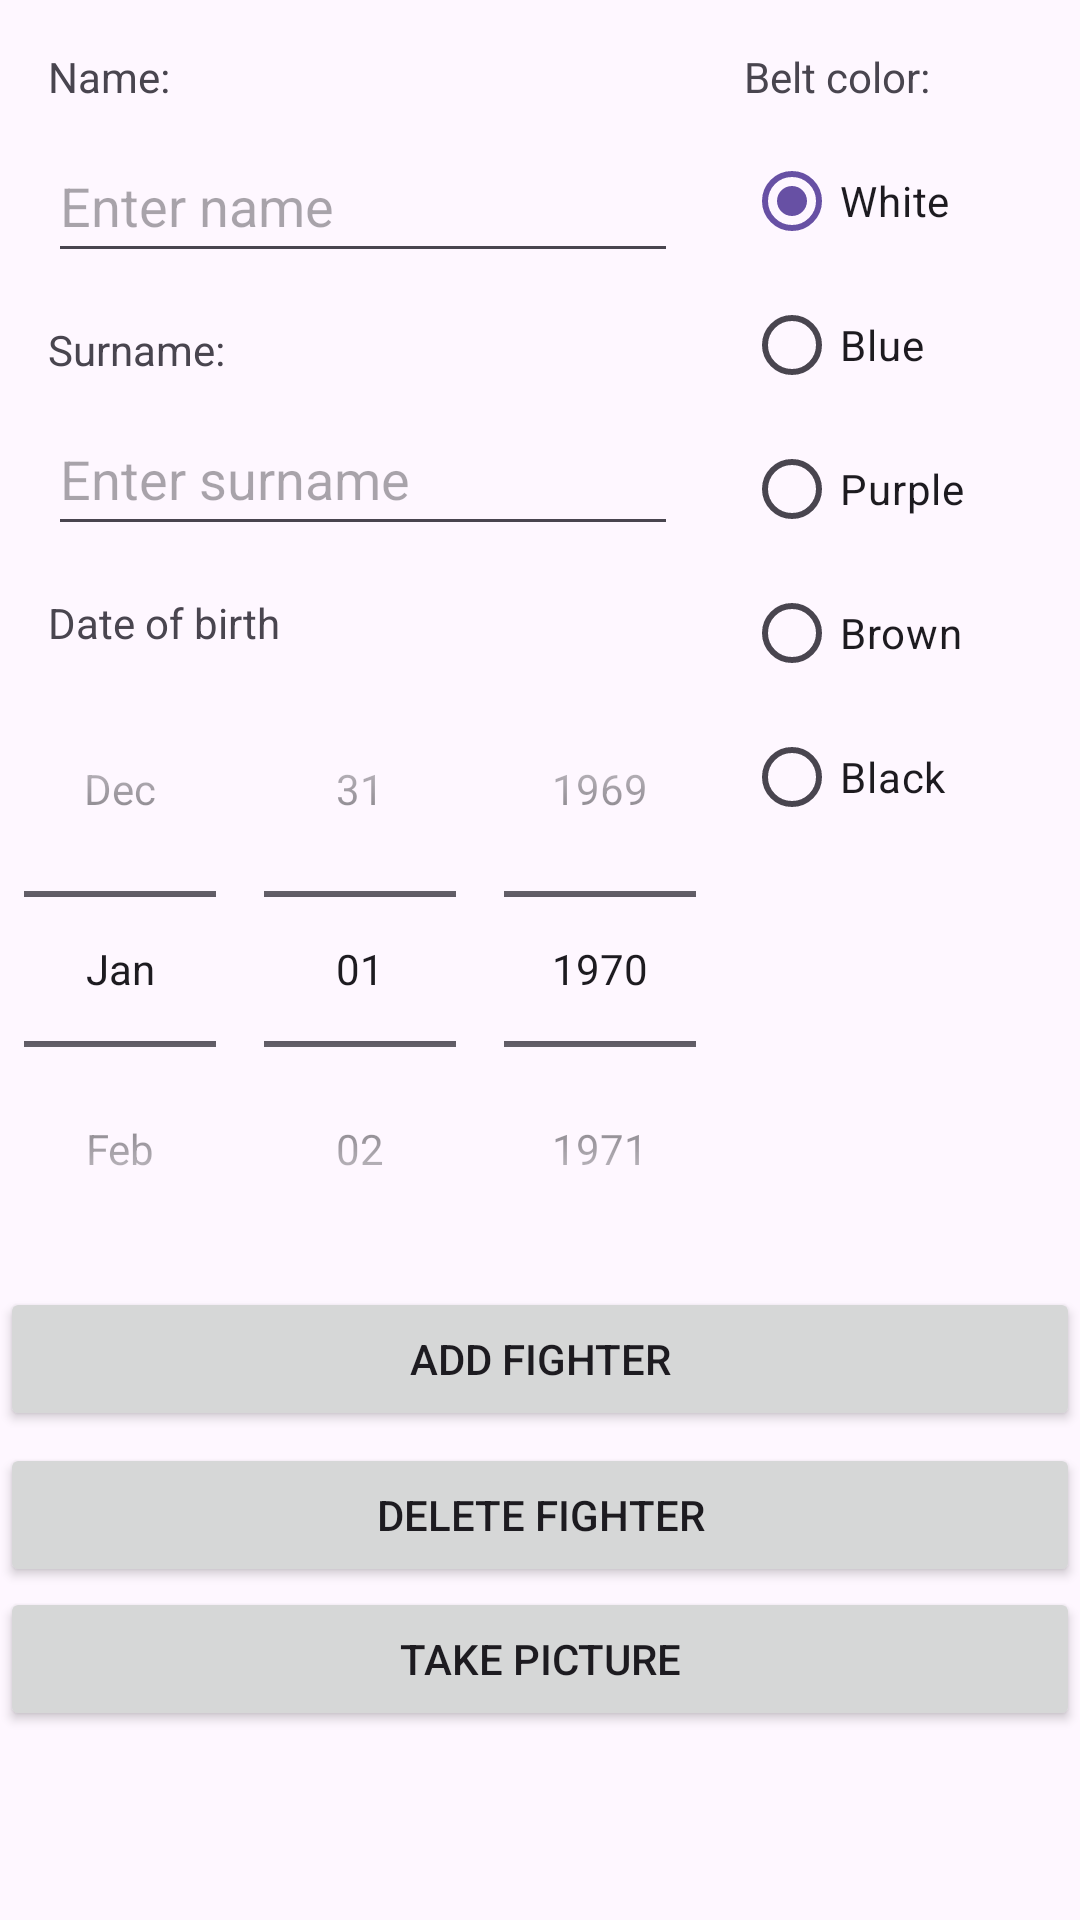

Here is an Android app screen rendered from its layout file. Give the layout XML and the strings, colors and styles it references.
<!-- AndroidManifest.xml: application theme Theme.Project2JiuJitsuFighters -->
<!-- res/layout/fragment_fighter_details.xml -->
<?xml version="1.0" encoding="utf-8"?>
<androidx.constraintlayout.widget.ConstraintLayout xmlns:android="http://schemas.android.com/apk/res/android"
    xmlns:app="http://schemas.android.com/apk/res-auto"
    xmlns:tools="http://schemas.android.com/tools"
    android:layout_width="match_parent"
    android:layout_height="match_parent"
    tools:context=".view.MainActivity">


    <Button
        android:id="@+id/btn_take_picture"
        android:layout_width="0dp"
        android:layout_height="wrap_content"
        android:text="Take picture"
        app:layout_constraintEnd_toEndOf="parent"
        app:layout_constraintStart_toStartOf="parent"
        app:layout_constraintTop_toBottomOf="@+id/btn_delete" />

    <TextView
        android:id="@+id/label_name"
        android:layout_width="wrap_content"
        android:layout_height="wrap_content"
        android:layout_marginStart="16dp"
        android:layout_marginTop="16dp"
        android:text="@string/name"
        app:layout_constraintStart_toStartOf="parent"
        app:layout_constraintTop_toTopOf="parent" />

    <EditText
        android:id="@+id/et_name"
        android:layout_width="wrap_content"
        android:layout_height="wrap_content"
        android:layout_marginStart="16dp"
        android:layout_marginTop="8dp"
        android:ems="10"
        android:hint="Enter name"
        android:inputType="text"
        android:minHeight="48dp"
        app:layout_constraintStart_toStartOf="parent"
        app:layout_constraintTop_toBottomOf="@+id/label_name" />

    <TextView
        android:id="@+id/label_surname"
        android:layout_width="wrap_content"
        android:layout_height="wrap_content"
        android:layout_marginStart="16dp"
        android:layout_marginTop="16dp"
        android:text="@string/surname"
        app:layout_constraintStart_toStartOf="parent"
        app:layout_constraintTop_toBottomOf="@id/et_name" />

    <EditText
        android:id="@+id/et_surname"
        android:layout_width="wrap_content"
        android:layout_height="wrap_content"
        android:layout_marginStart="16dp"
        android:layout_marginTop="8dp"
        android:ems="10"
        android:hint="Enter surname"
        android:inputType="text"
        android:minHeight="48dp"
        app:layout_constraintStart_toStartOf="parent"
        app:layout_constraintTop_toBottomOf="@+id/label_surname" />

    <TextView
        android:id="@+id/label_dob"
        android:layout_width="wrap_content"
        android:layout_height="wrap_content"
        android:layout_marginStart="16dp"
        android:layout_marginTop="16dp"
        android:text="@string/date_of_birth"
        app:layout_constraintStart_toStartOf="parent"
        app:layout_constraintTop_toBottomOf="@+id/et_surname" />

    <DatePicker
        android:id="@+id/date_picker"
        android:layout_width="wrap_content"
        android:layout_height="wrap_content"
        android:layout_gravity="center"
        android:calendarViewShown="false"
        android:datePickerMode="spinner"
        app:layout_constraintStart_toStartOf="parent"
        app:layout_constraintTop_toBottomOf="@+id/label_dob" />

    <Button
        android:id="@+id/btn_delete"
        android:layout_width="0dp"
        android:layout_height="wrap_content"
        android:layout_marginTop="4dp"
        android:text="Delete Fighter"
        app:layout_constraintEnd_toEndOf="parent"
        app:layout_constraintStart_toStartOf="parent"
        app:layout_constraintTop_toBottomOf="@+id/btn_insert" />

    <Button
        android:id="@+id/btn_insert"
        android:layout_width="0dp"
        android:layout_height="wrap_content"
        android:text="Add fighter"
        app:layout_constraintEnd_toEndOf="parent"
        app:layout_constraintStart_toStartOf="parent"
        app:layout_constraintTop_toBottomOf="@+id/date_picker" />

    <ImageView
        android:id="@+id/picture_taken"
        android:layout_width="0dp"
        android:layout_height="0dp"
        app:layout_constraintBottom_toBottomOf="parent"
        app:layout_constraintEnd_toEndOf="parent"
        app:layout_constraintStart_toStartOf="parent"
        app:layout_constraintTop_toBottomOf="@+id/btn_take_picture"
        tools:src="@tools:sample/avatars" />

    <RadioGroup
        android:id="@+id/rg_belt_color"
        android:layout_width="0dp"
        android:layout_height="0dp"
        app:layout_constraintBottom_toBottomOf="@+id/date_picker"
        app:layout_constraintEnd_toEndOf="parent"
        app:layout_constraintStart_toEndOf="@+id/date_picker"
        app:layout_constraintTop_toTopOf="@+id/et_name">

        <RadioButton
            android:id="@+id/rb_white"
            android:layout_width="match_parent"
            android:layout_height="wrap_content"
            android:checked="true"
            android:text="@string/white" />

        <RadioButton
            android:id="@+id/rb_blue"
            android:layout_width="match_parent"
            android:layout_height="wrap_content"
            android:text="@string/blue" />

        <RadioButton
            android:id="@+id/rb_purple"
            android:layout_width="match_parent"
            android:layout_height="wrap_content"
            android:text="@string/purple" />

        <RadioButton
            android:id="@+id/rb_brown"
            android:layout_width="match_parent"
            android:layout_height="wrap_content"
            android:text="@string/brown" />

        <RadioButton
            android:id="@+id/rb_black"
            android:layout_width="match_parent"
            android:layout_height="wrap_content"
            android:text="@string/black" />

    </RadioGroup>

    <TextView
        android:id="@+id/label_belt"
        android:layout_width="wrap_content"
        android:layout_height="wrap_content"
        android:text="@string/belt_color"
        app:layout_constraintBottom_toBottomOf="@+id/label_name"
        app:layout_constraintStart_toEndOf="@+id/date_picker"
        app:layout_constraintTop_toTopOf="@+id/label_name" />
</androidx.constraintlayout.widget.ConstraintLayout>
<!-- resources referenced by this layout -->
<resources>
  <string name="belt_color">Belt color:</string>
  <string name="black">Black</string>
  <string name="blue">Blue</string>
  <string name="brown">Brown</string>
  <string name="date_of_birth">Date of birth</string>
  <string name="name">Name:</string>
  <string name="purple">Purple</string>
  <string name="surname">Surname:</string>
  <string name="white">White</string>
  <style name="Theme.Project2JiuJitsuFighters" parent="Base.Theme.Project2JiuJitsuFighters" />
  <style name="Base.Theme.Project2JiuJitsuFighters" parent="Theme.Material3.DayNight.NoActionBar">
          
          
      </style>
</resources>
